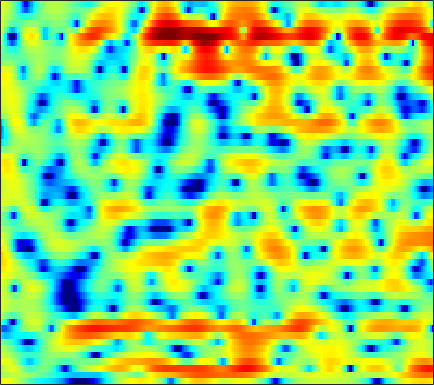

Data behind this chart, as committed beside it:
4.89, 4.7013, 4.4062, 4.0612, 3.765, 3.3277, 2.8325, 2.4129, 1.8025, 1.1425, 0.42838, -0.12549, -0.89061, -1.6575, -2.2084, -2.8978, -3.5049, -3.8856, -4.2949, -4.621, -4.9413, -5.1133, -5.3651, -5.6389
0.8057, 1.119, 1.504, 1.825, 1.994, 2.135, 2.174, 2.138, 2.019, 1.824, 1.569, 1.349, 1.036, 0.7001, 0.4511, 0.1336, -0.211, -0.4614, -0.7817, -1.131, -1.498, -1.784, -2.194, -2.638
0.6175, 1.668, 2.655, 3.273, 3.494, 3.523, 3.262, 2.891, 2.198, 1.283, 0.2449, -0.58, -1.532, -2.042, -2.098, -1.82, -1.315, -0.9135, -0.4925, -0.2452, -0.2218, -0.4165, -0.8521, -1.591
3.986, 3.913, 3.749, 3.459, 3.143, 2.556, 1.774, 1.042, -0.1409, -1.588, -3.278, -4.574, -6.089, -6.689, -6.327, -5.093, -3.685, -2.727, -1.686, -0.8935, -0.4138, -0.2074, -0.1122, -0.2072
2.668, 2.411, 2.018, 1.552, 1.163, 0.5967, -0.01326, -0.4827, -1.098, -1.679, -2.174, -2.47, -2.742, -2.828, -2.779, -2.562, -2.232, -1.927, -1.464, -0.9817, -0.5302, -0.2181, 0.1458, 0.4294
1.895, 1.49, 0.8857, 0.2145, -0.3368, -1.126, -1.998, -2.695, -3.709, -4.728, -5.641, -6.201, -6.627, -6.531, -6.174, -5.335, -4.304, -3.505, -2.45, -1.467, -0.569, 0.05361, 0.8057, 1.459
0.2036, -0.392, -1.152, -1.892, -2.445, -3.231, -4.181, -5.02, -6.416, -8.296, -11.07, -14.21, -21.57, -21.73, -15.28, -10.35, -7.173, -5.386, -3.501, -2.009, -0.786, 0.007057, 0.9447, 1.795
-5.032, -6.295, -6.987, -6.684, -6.179, -5.505, -4.996, -4.734, -4.573, -4.598, -4.709, -4.78, -4.71, -4.368, -3.948, -3.205, -2.473, -1.966, -1.368, -0.908, -0.5474, -0.2812, 0.08755, 0.5949
-8.116, -10.53, -10.59, -9.019, -7.945, -6.707, -5.433, -4.409, -2.986, -1.678, -0.5584, 0.139, 0.8991, 1.465, 1.774, 2.01, 2.01, 1.829, 1.277, 0.2826, -1.322, -3.108, -6.743, -11.16
-0.594, -2.253, -4.764, -8.017, -11.73, -21.11, -14.74, -9.303, -5.021, -2.271, -0.3008, 0.8039, 1.898, 2.619, 2.932, 3.128, 3.07, 2.848, 2.305, 1.479, 0.3993, -0.502, -1.621, -2.291
2.067, 1.252, 0.1964, -0.7529, -1.325, -1.737, -1.705, -1.384, -0.739, 0.01421, 0.7308, 1.216, 1.715, 2.072, 2.221, 2.243, 2.11, 1.905, 1.502, 0.9744, 0.3391, -0.1582, -0.8415, -1.485
3.081, 2.689, 2.186, 1.749, 1.486, 1.239, 1.103, 1.071, 1.105, 1.215, 1.352, 1.433, 1.512, 1.514, 1.462, 1.297, 0.9972, 0.6856, 0.1622, -0.4774, -1.256, -1.924, -2.929, -4.039
3.38, 3.052, 2.614, 2.199, 1.928, 1.625, 1.428, 1.353, 1.339, 1.396, 1.481, 1.547, 1.587, 1.544, 1.452, 1.225, 0.8618, 0.4917, -0.152, -0.9711, -1.963, -2.833, -4.19, -5.752
3.523, 3.026, 2.253, 1.386, 0.7438, 0.01707, -0.3515, -0.3377, 0.03401, 0.614, 1.236, 1.649, 2.086, 2.339, 2.393, 2.291, 1.988, 1.631, 0.966, 0.08341, -1.011, -1.986, -3.49, -5.276
3.644, 3.003, 1.648, -0.4763, -2.775, -7.539, -14, -10.57, -4.801, -1.403, 0.735, 1.832, 2.804, 3.38, 3.579, 3.59, 3.348, 3.008, 2.375, 1.52, 0.4554, -0.4888, -1.938, -3.67
3.361, 3.148, 2.467, 1.407, 0.4317, -0.8556, -1.572, -1.453, -0.612, 0.4616, 1.423, 1.961, 2.409, 2.577, 2.551, 2.32, 1.895, 1.472, 0.7954, 0.001853, -0.9177, -1.689, -2.843, -4.182
3.956, 3.976, 3.812, 3.495, 3.191, 2.778, 2.412, 2.182, 1.956, 1.77, 1.548, 1.336, 0.9646, 0.4141, -0.1089, -0.9342, -1.896, -2.667, -3.68, -4.531, -5.149, -5.488, -5.842, -6.186
5.186, 5.098, 4.867, 4.507, 4.173, 3.67, 3.112, 2.664, 2.043, 1.383, 0.6626, 0.06483, -0.8205, -1.886, -2.856, -4.448, -6.491, -8.434, -11.76, -14.98, -14.53, -12.34, -9.809, -8.104
6.063, 5.794, 5.291, 4.639, 4.07, 3.214, 2.284, 1.563, 0.5839, -0.3875, -1.31, -1.99, -2.921, -3.844, -4.595, -5.761, -7.207, -8.515, -10.47, -11.94, -11.39, -9.941, -7.72, -5.91
6.294, 5.77, 4.849, 3.68, 2.647, 1.098, -0.5756, -1.844, -3.472, -4.886, -6.029, -6.688, -7.3, -7.477, -7.354, -6.942, -6.378, -5.922, -5.308, -4.606, -3.79, -3.097, -2.159, -1.266
5.619, 4.822, 3.442, 1.633, -0.03261, -2.793, -6.28, -9.381, -13.57, -15.63, -15.93, -16.48, -18.56, -19.92, -16.84, -11.96, -8.341, -6.292, -4.147, -2.461, -1.116, -0.2597, 0.6888, 1.455
4.522, 3.698, 2.3, 0.5166, -1.11, -3.789, -7.145, -10.07, -13.87, -15.17, -14.61, -14.27, -14.07, -13.45, -11.93, -9.13, -6.382, -4.578, -2.602, -1.007, 0.2426, 0.9901, 1.789, 2.379
3.207, 2.638, 1.724, 0.6437, -0.2763, -1.571, -2.883, -3.791, -4.775, -5.414, -5.662, -5.644, -5.351, -4.739, -4.127, -3.147, -2.087, -1.293, -0.2877, 0.5706, 1.271, 1.68, 2.061, 2.255
1.438, 1.178, 0.7025, 0.1237, -0.3373, -0.9174, -1.405, -1.675, -1.876, -1.914, -1.78, -1.587, -1.258, -0.8341, -0.4812, 0.008247, 0.5036, 0.8449, 1.254, 1.578, 1.796, 1.879, 1.853, 1.652
-0.09219, -0.2599, -0.7762, -1.523, -2.105, -2.728, -2.897, -2.691, -2.08, -1.282, -0.505, 0.03484, 0.6573, 1.136, 1.424, 1.714, 1.912, 2.013, 2.064, 2.053, 1.966, 1.853, 1.616, 1.248
0.2348, -0.1781, -1.391, -3.549, -6.092, -11.36, -13.37, -8.816, -4.328, -1.526, 0.2977, 1.231, 2.079, 2.543, 2.689, 2.668, 2.443, 2.193, 1.809, 1.444, 1.158, 1.002, 0.8599, 0.7107
2.213, 1.93, 1.153, -0.07768, -1.189, -2.499, -2.695, -1.919, -0.3423, 1.123, 2.215, 2.752, 3.071, 3.007, 2.696, 1.935, 0.7889, -0.3228, -2, -3.576, -4.322, -4.129, -3.268, -2.322
2.761, 2.854, 2.832, 2.692, 2.561, 2.423, 2.4, 2.472, 2.629, 2.782, 2.812, 2.711, 2.349, 1.663, 0.9057, -0.507, -2.493, -4.522, -8.365, -14.95, -22.21, -14.95, -9.765, -7.084
2.36, 2.685, 3.004, 3.217, 3.306, 3.358, 3.338, 3.28, 3.144, 2.902, 2.534, 2.151, 1.499, 0.6275, -0.1696, -1.443, -2.938, -4.183, -5.869, -7.318, -8.152, -8.312, -8.056, -7.611
1.93, 2.434, 2.959, 3.33, 3.506, 3.618, 3.594, 3.489, 3.238, 2.863, 2.366, 1.9, 1.163, 0.2926, -0.45, -1.547, -2.737, -3.653, -4.869, -5.975, -6.885, -7.382, -7.814, -7.992
1.81, 2.508, 3.207, 3.65, 3.841, 3.917, 3.814, 3.633, 3.265, 2.785, 2.2, 1.701, 0.9365, 0.065, -0.6764, -1.793, -3.078, -4.148, -5.718, -7.385, -9.022, -9.999, -10.7, -10.62
2.579, 3.309, 3.973, 4.318, 4.386, 4.247, 3.877, 3.476, 2.823, 2.09, 1.343, 0.8155, 0.1443, -0.5406, -1.115, -2.049, -3.289, -4.495, -6.589, -9.546, -13.97, -19.45, -26.75, -17.57
4.294, 4.753, 5.096, 5.135, 4.943, 4.394, 3.476, 2.554, 1.036, -0.6783, -2.168, -2.78, -2.806, -2.381, -2.099, -2.027, -2.405, -3.017, -4.261, -5.976, -7.99, -9.436, -10.58, -10.65
5.149, 5.37, 5.465, 5.29, 4.95, 4.158, 2.88, 1.496, -1.161, -5.431, -14.26, -24.17, -9.169, -4.614, -2.781, -1.414, -0.8235, -0.7725, -1.086, -1.72, -2.572, -3.326, -4.445, -5.748
3.038, 3.282, 3.5, 3.524, 3.398, 2.985, 2.285, 1.552, 0.3419, -0.9861, -2.05, -2.379, -2.075, -1.298, -0.6977, -0.05138, 0.3133, 0.4103, 0.3007, -0.0508, -0.6092, -1.147, -2.042, -3.14
-1.255, -0.6388, 0.1145, 0.7254, 1.054, 1.319, 1.39, 1.342, 1.168, 0.9524, 0.763, 0.666, 0.643, 0.6971, 0.7646, 0.8338, 0.8338, 0.7764, 0.6061, 0.32, -0.08, -0.4307, -0.9573, -1.52
-6.353, -4.793, -3.063, -1.663, -0.8149, 0.08746, 0.7317, 1.074, 1.371, 1.521, 1.565, 1.556, 1.497, 1.41, 1.334, 1.205, 1.054, 0.9085, 0.6786, 0.4022, 0.07454, -0.2095, -0.6014, -0.9827
-8.955, -6.878, -4.485, -2.495, -1.252, 0.06426, 1.043, 1.56, 2.009, 2.209, 2.215, 2.126, 1.909, 1.641, 1.427, 1.168, 0.9433, 0.7881, 0.5711, 0.3116, -0.01883, -0.3405, -0.8631, -1.462
-9.909, -7.19, -3.947, -1.357, 0.1661, 1.696, 2.731, 3.22, 3.517, 3.454, 3.065, 2.584, 1.789, 0.9236, 0.3451, -0.1644, -0.3323, -0.2611, -0.08859, -0.003793, -0.1476, -0.4451, -1.214, -2.507
-7.54, -4.505, -1.317, 1.008, 2.329, 3.588, 4.328, 4.572, 4.481, 3.896, 2.801, 1.573, -0.655, -3.71, -6.404, -8.726, -7.058, -5.076, -3.038, -1.728, -1.07, -0.9403, -1.235, -2.117
-0.5417, 0.2214, 1.36, 2.411, 3.047, 3.632, 3.886, 3.831, 3.392, 2.514, 1.15, -0.2552, -2.705, -5.91, -8.652, -11, -9.824, -8.134, -6.23, -4.835, -3.814, -3.246, -2.697, -2.343
1.495, 2.006, 2.629, 3.149, 3.429, 3.623, 3.571, 3.35, 2.807, 1.971, 0.8205, -0.2072, -1.799, -3.521, -4.775, -6.282, -7.465, -8.073, -8.471, -8.293, -7.457, -6.539, -5.232, -3.998
2.12, 2.704, 3.3, 3.691, 3.861, 3.915, 3.751, 3.49, 2.957, 2.202, 1.222, 0.352, -1.003, -2.594, -3.963, -6.122, -8.858, -11.58, -16.93, -20.75, -14.71, -11.2, -7.963, -5.724
2.41, 2.981, 3.525, 3.839, 3.933, 3.886, 3.661, 3.382, 2.866, 2.186, 1.364, 0.6327, -0.4776, -1.771, -2.905, -4.635, -6.652, -8.337, -10.39, -11.22, -10.21, -8.858, -7.091, -5.644
3.011, 3.369, 3.664, 3.768, 3.717, 3.492, 3.119, 2.752, 2.175, 1.541, 0.878, 0.3614, -0.3441, -1.083, -1.666, -2.486, -3.324, -3.937, -4.636, -5.085, -5.285, -5.281, -5.149, -4.925
3.982, 4.104, 4.119, 3.938, 3.672, 3.137, 2.398, 1.743, 0.8131, -0.03006, -0.6546, -0.9066, -1.023, -1.014, -0.9906, -1.047, -1.24, -1.465, -1.89, -2.43, -3.104, -3.702, -4.577, -5.423
4.63, 4.722, 4.683, 4.374, 3.936, 3.025, 1.663, 0.2955, -2.03, -4.756, -6.467, -5.86, -3.751, -1.816, -0.7584, 0.1823, 0.6518, 0.7368, 0.5127, -0.1396, -1.224, -2.408, -4.644, -8.079
2.615, 3.123, 3.456, 3.397, 3.07, 2.237, 0.8817, -0.5645, -3.231, -6.989, -10.02, -8.305, -4.555, -1.803, -0.384, 0.9058, 1.642, 1.872, 1.817, 1.353, 0.4925, -0.4262, -2.062, -4.104
-0.8924, -0.01831, 0.5959, 0.7893, 0.7028, 0.3674, -0.1946, -0.7002, -1.387, -1.962, -2.152, -1.944, -1.313, -0.498, 0.1004, 0.7545, 1.187, 1.347, 1.353, 1.153, 0.7649, 0.3816, -0.1895, -0.7155
-0.9989, -0.911, -0.9253, -1.081, -1.216, -1.396, -1.486, -1.51, -1.449, -1.258, -0.9314, -0.6322, -0.1948, 0.2586, 0.5743, 0.8899, 1.083, 1.144, 1.116, 0.9975, 0.751, 0.5358, 0.2717, 0.05635
0.2687, -0.6371, -1.808, -2.86, -3.431, -3.817, -3.673, -3.273, -2.488, -1.52, -0.5882, 0.04066, 0.7606, 1.3, 1.572, 1.778, 1.805, 1.725, 1.511, 1.193, 0.865, 0.6195, 0.309, 0.02109
1.737, -0.4032, -3.664, -7.193, -9.584, -10.92, -9.575, -7.425, -4.446, -1.905, 0.1148, 1.335, 2.534, 3.269, 3.54, 3.578, 3.248, 2.789, 1.976, 1.07, 0.3972, 0.07207, -0.2386, -0.5585
3.586, 0.6203, -4.613, -12.13, -20.64, -31.89, -19.67, -12.18, -5.826, -1.569, 1.384, 2.904, 4.295, 5.058, 5.247, 4.953, 4.005, 2.786, 0.369, -3.004, -6.273, -5.975, -3.542, -1.969
4.16, 2.146, -0.9489, -4.188, -6.349, -7.898, -7.009, -5.366, -2.872, -0.6906, 1.062, 2.07, 3.031, 3.546, 3.631, 3.295, 2.404, 1.327, -0.8147, -3.767, -6.259, -5.873, -3.737, -1.975
3.479, 2.526, 1.176, -0.08393, -0.8972, -1.633, -1.966, -1.95, -1.666, -1.226, -0.7447, -0.3644, 0.06182, 0.3757, 0.5124, 0.5667, 0.4255, 0.2037, -0.2233, -0.622, -0.8888, -0.8904, -0.6501, -0.3171
3, 2.602, 1.936, 1.175, 0.5769, -0.2099, -0.9892, -1.552, -2.275, -2.897, -3.358, -3.536, -3.46, -3.033, -2.561, -1.861, -1.214, -0.8128, -0.3539, 0.0162, 0.3162, 0.5007, 0.7447, 0.9502
3.061, 2.887, 2.439, 1.756, 1.12, 0.09049, -1.131, -2.219, -3.969, -6.152, -8.741, -10.6, -11.02, -8.786, -6.799, -4.551, -2.813, -1.787, -0.7032, 0.1079, 0.7389, 1.11, 1.471, 1.722
3.571, 3.348, 2.825, 2.07, 1.361, 0.2184, -1.176, -2.417, -4.413, -7.031, -10.57, -13.72, -14.66, -10.7, -7.963, -5.26, -3.279, -2.124, -0.9281, -0.02545, 0.6523, 1.049, 1.436, 1.683
